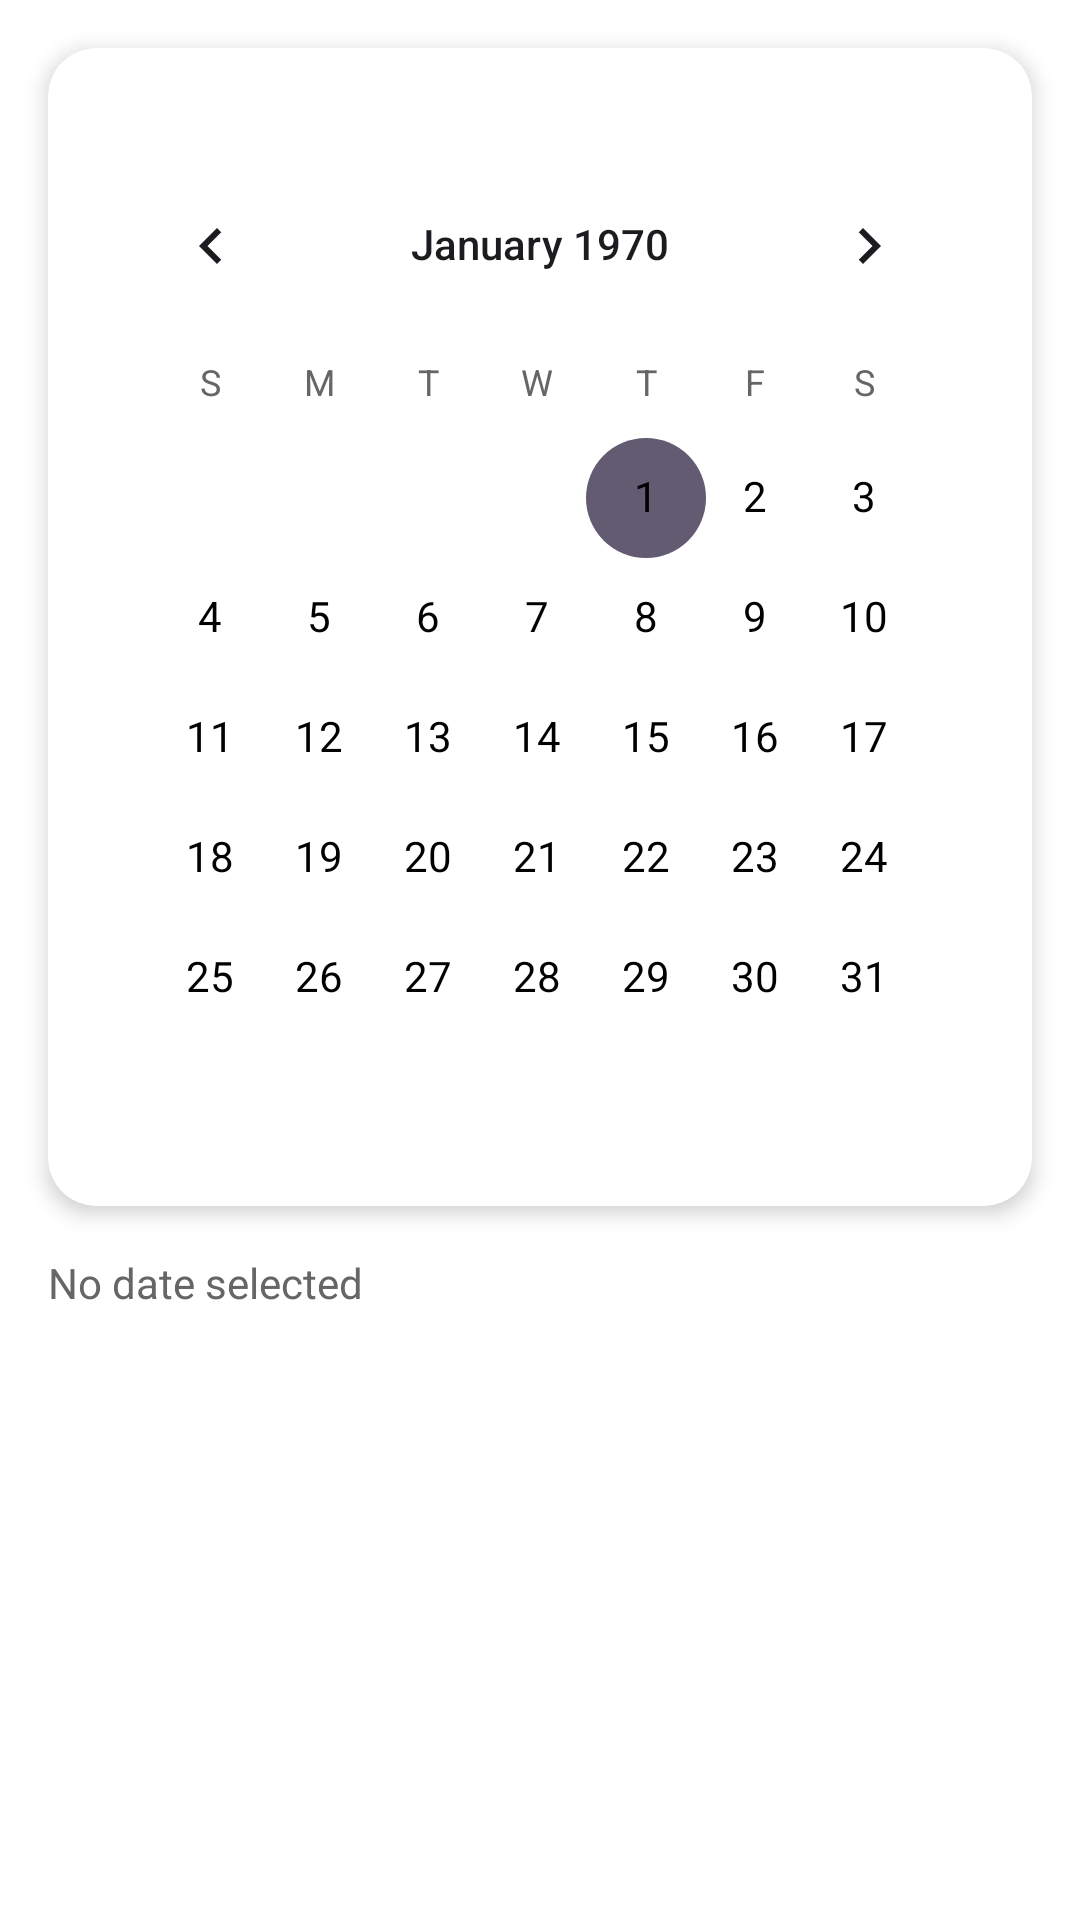

Layout XML and referenced resources for this Android screen:
<!-- AndroidManifest.xml: application theme Theme.FoodProj -->
<!-- res/layout/fragment_calendar.xml -->
<?xml version="1.0" encoding="utf-8"?>
<androidx.constraintlayout.widget.ConstraintLayout
    xmlns:android="http://schemas.android.com/apk/res/android"
    xmlns:app="http://schemas.android.com/apk/res-auto"
    xmlns:tools="http://schemas.android.com/tools"
    android:layout_width="match_parent"
    android:layout_height="match_parent"
    android:background="#FFFFFF">


    <androidx.cardview.widget.CardView
        android:id="@+id/calendarCard"
        android:layout_width="0dp"
        android:layout_height="wrap_content"
        android:layout_margin="16dp"
        app:cardCornerRadius="16dp"
        app:cardElevation="4dp"
        app:layout_constraintEnd_toEndOf="parent"
        app:layout_constraintStart_toStartOf="parent"
        app:layout_constraintTop_toTopOf="parent">

        <LinearLayout
            android:layout_width="match_parent"
            android:layout_height="wrap_content"
            android:orientation="vertical"
            android:padding="16dp">


            <CalendarView
                android:id="@+id/calendarView"

                android:layout_width="match_parent"
                android:layout_height="wrap_content"
                android:layout_marginTop="16dp"
                android:dateTextAppearance="@style/CalendarDateText"
                android:focusedMonthDateColor="#000000"
                android:selectedWeekBackgroundColor="#FF6B35"
                android:unfocusedMonthDateColor="#999999"
                android:weekDayTextAppearance="@style/CalendarWeekDayText" />

        </LinearLayout>

    </androidx.cardview.widget.CardView>

    <TextView
        android:id="@+id/selectedDateText"
        android:layout_width="wrap_content"
        android:layout_height="wrap_content"
        android:layout_margin="16dp"
        android:text="No date selected"
        android:textColor="#666666"
        android:textSize="14sp"
        app:layout_constraintStart_toStartOf="parent"
        app:layout_constraintTop_toBottomOf="@id/calendarCard" />

    <androidx.recyclerview.widget.RecyclerView
        android:id="@+id/mealsRecyclerView"
        android:layout_width="0dp"
        android:layout_height="0dp"
        android:layout_marginTop="8dp"
        android:clipToPadding="false"
        android:paddingStart="8dp"
        android:paddingEnd="8dp"
        android:paddingBottom="8dp"
        tools:listitem="@layout/meal_cander_item"
        app:layout_constraintBottom_toBottomOf="parent"
        app:layout_constraintEnd_toEndOf="parent"
        app:layout_constraintStart_toStartOf="parent"
        app:layout_constraintTop_toBottomOf="@id/selectedDateText" />

    <LinearLayout
        android:id="@+id/emptyStateLayout"
        android:layout_width="wrap_content"
        android:layout_height="wrap_content"
        android:orientation="vertical"
        android:gravity="center"
        android:visibility="gone"
        app:layout_constraintTop_toBottomOf="@id/selectedDateText"
        app:layout_constraintBottom_toBottomOf="parent"
        app:layout_constraintStart_toStartOf="parent"
        app:layout_constraintEnd_toEndOf="parent">

        <ImageView
            android:layout_width="100dp"
            android:layout_height="100dp"
            android:src="@android:drawable/ic_menu_my_calendar"
            android:alpha="0.3"
            android:contentDescription="Empty" />

        <TextView
            android:layout_width="wrap_content"
            android:layout_height="wrap_content"
            android:layout_marginTop="16dp"
            android:text="No meals planned for this date"
            android:textColor="#999999"
            android:textSize="16sp" />

    </LinearLayout>

    <ProgressBar
        android:id="@+id/progressBar"
        android:layout_width="wrap_content"
        android:layout_height="wrap_content"
        android:visibility="gone"
        app:layout_constraintTop_toBottomOf="@id/selectedDateText"
        app:layout_constraintBottom_toBottomOf="parent"
        app:layout_constraintStart_toStartOf="parent"
        app:layout_constraintEnd_toEndOf="parent" />

</androidx.constraintlayout.widget.ConstraintLayout>
<!-- res/layout/meal_cander_item.xml (included above) -->
<?xml version="1.0" encoding="utf-8"?>
<androidx.cardview.widget.CardView
    xmlns:android="http://schemas.android.com/apk/res/android"
    xmlns:app="http://schemas.android.com/apk/res-auto"
    android:layout_width="match_parent"
    android:layout_height="wrap_content"
    android:layout_margin="8dp"
    app:cardCornerRadius="12dp"
    app:cardElevation="4dp">

    <androidx.constraintlayout.widget.ConstraintLayout
        android:layout_width="match_parent"
        android:layout_height="wrap_content"
        android:padding="12dp">

        <ImageView
            android:id="@+id/mealImage"
            android:layout_width="80dp"
            android:layout_height="80dp"
            android:scaleType="centerCrop"
            android:contentDescription="@string/meal_image"
            app:layout_constraintStart_toStartOf="parent"
            app:layout_constraintTop_toTopOf="parent" />

        <TextView
            android:id="@+id/mealName"
            android:layout_width="0dp"
            android:layout_height="wrap_content"
            android:layout_marginStart="12dp"
            android:text="Meal Name"
            android:textColor="@color/black"
            android:textSize="16sp"
            android:textStyle="bold"
            android:maxLines="2"
            android:ellipsize="end"
            app:layout_constraintStart_toEndOf="@id/mealImage"
            app:layout_constraintTop_toTopOf="@id/mealImage"
            app:layout_constraintEnd_toStartOf="@id/deleteButton"/>

        <TextView
            android:id="@+id/mealDate"
            android:layout_width="0dp"
            android:layout_height="wrap_content"
            android:layout_marginStart="12dp"
            android:layout_marginTop="4dp"
            android:text="Sunday, Jan 25"
            android:textColor="@color/gray"
            android:textSize="14sp"
            app:layout_constraintStart_toEndOf="@id/mealImage"
            app:layout_constraintTop_toBottomOf="@id/mealName"
            app:layout_constraintEnd_toStartOf="@id/deleteButton"/>

        <ImageView
            android:id="@+id/deleteButton"
            android:layout_width="24dp"
            android:layout_height="24dp"
            android:background="?attr/selectableItemBackgroundBorderless"
            android:src="@drawable/delete"
            android:tint="@color/primary"
            android:contentDescription="@string/delete"
            app:layout_constraintEnd_toEndOf="parent"
            app:layout_constraintTop_toTopOf="parent"
            app:layout_constraintBottom_toBottomOf="parent"/>

    </androidx.constraintlayout.widget.ConstraintLayout>
</androidx.cardview.widget.CardView>
<!-- resources referenced by this layout -->
<resources>
  <color name="black">#1A1A1A</color>
  <color name="gray">#757575</color>
  <color name="primary">#FF5722</color>
  <string name="delete">Delete</string>
  <string name="meal_image">Meal Image</string>
  <style name="CalendarDateText" parent="TextAppearance.AppCompat.Small">
          <item name="android:textSize">14sp</item>
          <item name="android:textColor">#000000</item>
      </style>
  <style name="CalendarWeekDayText" parent="TextAppearance.AppCompat.Small">
          <item name="android:textSize">12sp</item>
          <item name="android:textColor">#666666</item>
          <item name="android:textStyle">bold</item>
      </style>
  <style name="Theme.FoodProj" parent="Base.Theme.FoodProj" />
  <style name="Base.Theme.FoodProj" parent="Theme.Material3.DayNight.NoActionBar">
  
          
          
      </style>
</resources>
